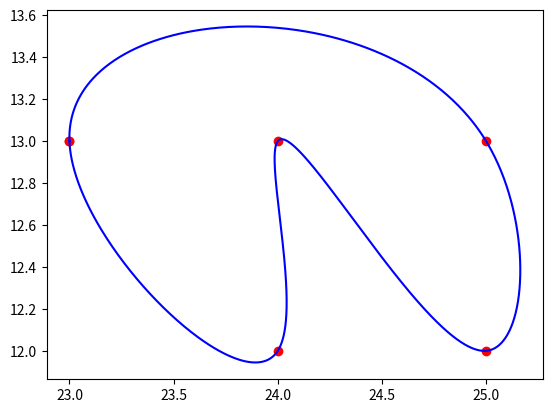

Recreate this plot in Python.
import numpy as np
from scipy import interpolate
from matplotlib import pyplot as plt

x = np.array([23, 24, 24, 25, 25])
y = np.array([13, 12, 13, 12, 13])

# append the starting x,y coordinates
x = np.r_[x, x[0]]
y = np.r_[y, y[0]]

# fit splines to x=f(u) and y=g(u), treating both as periodic. also note that s=0
# is needed in order to force the spline fit to pass through all the input points.
tck, u = interpolate.splprep([x, y], s=0, per=True)

# evaluate the spline fits for 1000 evenly spaced distance values
xi, yi = interpolate.splev(np.linspace(0, 1, 1000), tck)

# plot the result
fig, ax = plt.subplots(1, 1)
ax.plot(x, y, 'or')
ax.plot(xi, yi, '-b')